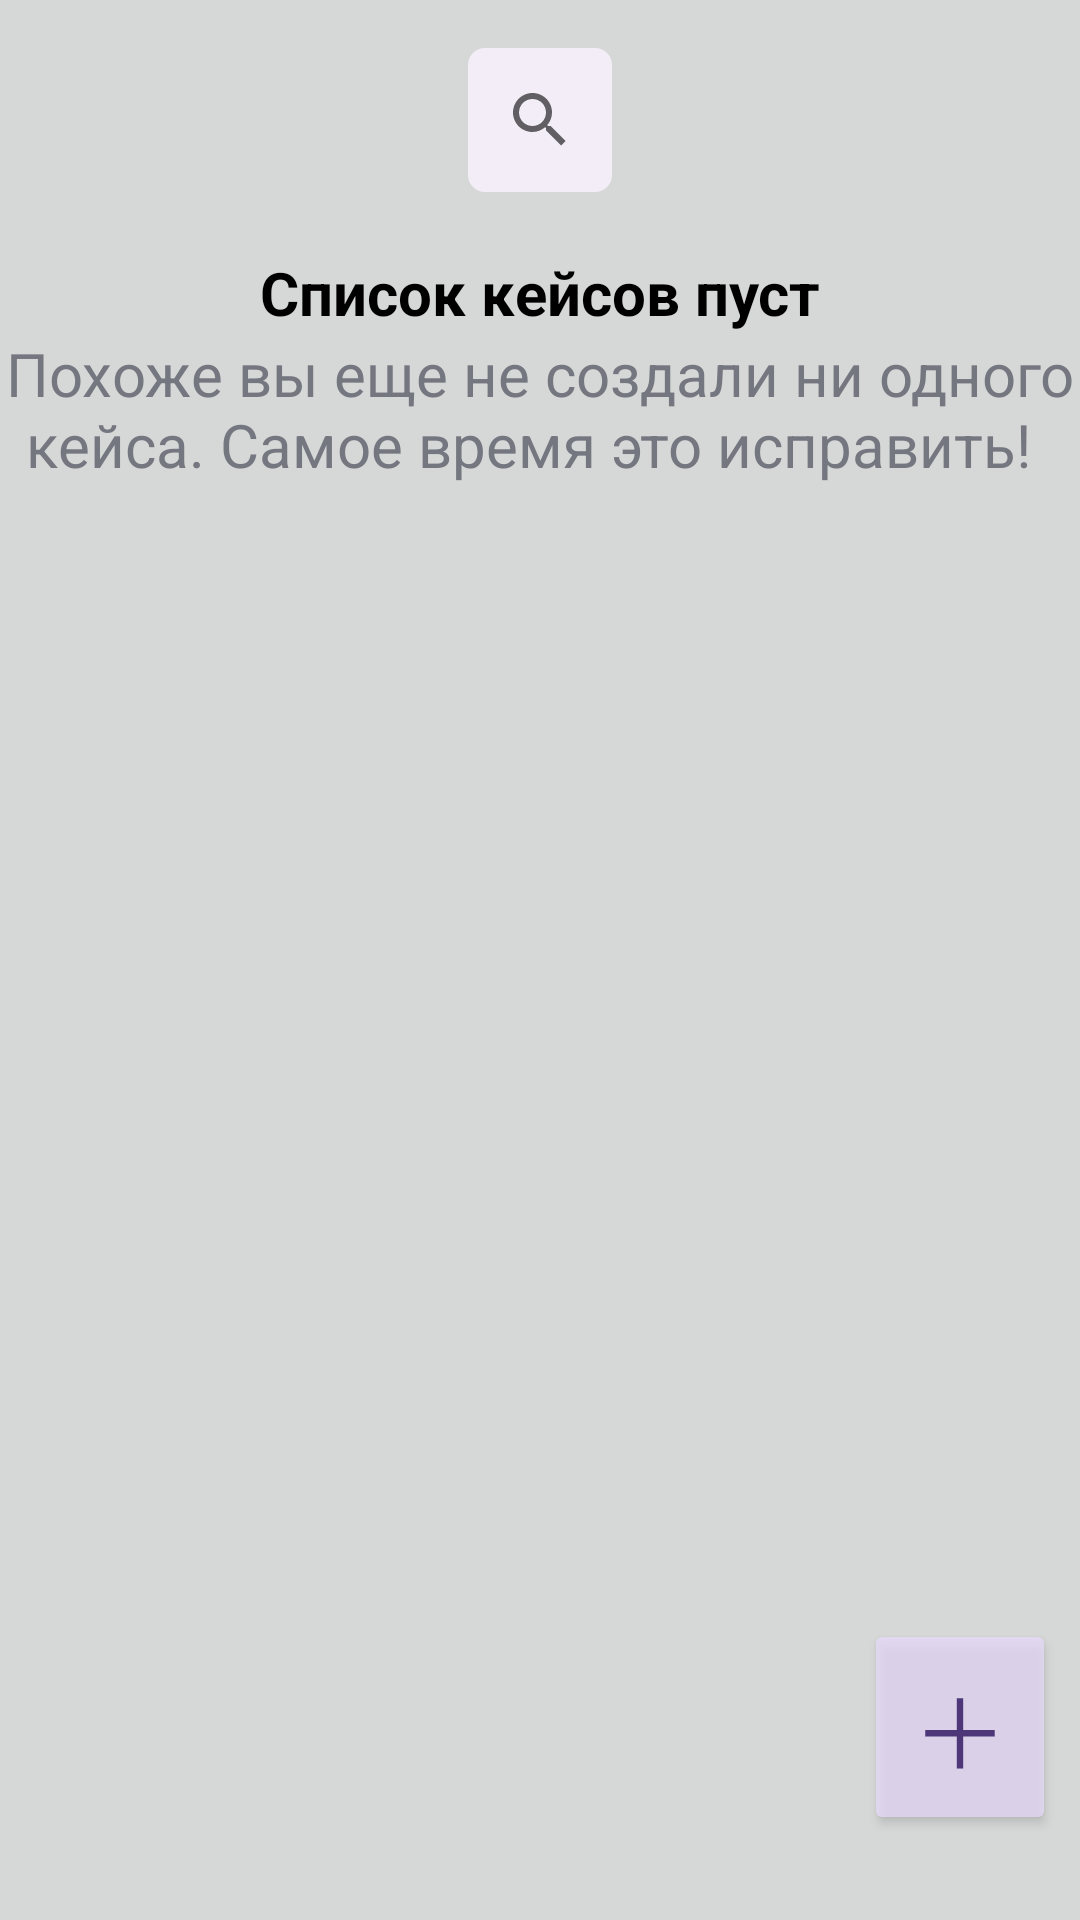

Here is an Android app screen rendered from its layout file. Give the layout XML and the strings, colors and styles it references.
<!-- AndroidManifest.xml: application theme Theme.CaseHub -->
<!-- res/layout/fragment_published_bar.xml -->
<?xml version="1.0" encoding="utf-8"?>
<androidx.constraintlayout.widget.ConstraintLayout xmlns:android="http://schemas.android.com/apk/res/android"
    xmlns:app="http://schemas.android.com/apk/res-auto"
    xmlns:tools="http://schemas.android.com/tools"
    android:layout_width="match_parent"
    android:layout_height="match_parent"

    android:background="@color/ui_back_color">


    <androidx.appcompat.widget.SearchView
        android:id="@+id/search_view_workshop"
        style="@style/CustomSearchView"
        android:layout_width="wrap_content"
        android:layout_height="wrap_content"
        android:layout_margin="@dimen/layout_margin_small_16dp"
        android:background="@drawable/rounded_search_background"
        android:iconifiedByDefault="false"
        android:queryHint="@string/searcher_case_hub"
        app:layout_constraintEnd_toEndOf="parent"
        app:layout_constraintStart_toStartOf="parent"
        app:layout_constraintTop_toTopOf="parent" />

    <LinearLayout
        android:id="@+id/text_empty_warning_workshop"
        android:layout_width="wrap_content"
        android:layout_height="wrap_content"
        android:orientation="vertical"
        android:visibility="visible"
        app:layout_constraintEnd_toEndOf="parent"
        app:layout_constraintStart_toStartOf="parent"
        app:layout_constraintTop_toBottomOf="@id/search_view_workshop">

        <TextView
            android:layout_width="wrap_content"
            android:layout_height="wrap_content"
            android:layout_gravity="center"
            android:layout_marginTop="@dimen/layout_margin_medium_20dp"
            android:text="@string/text_case_empty"
            android:textColor="@color/black"
            android:textSize="@dimen/text_size_medium_20sp"
            android:textStyle="bold">
        </TextView>

        <TextView
            android:layout_width="wrap_content"
            android:layout_height="wrap_content"
            android:layout_gravity="center"
            android:text="@string/text_case_empty_caveat"
            android:textColor="@color/ui_text_color"
            android:textSize="@dimen/text_size_medium_20sp">
        </TextView>

    </LinearLayout>

    <Button
        android:id="@+id/create_case_button"
        android:layout_width="@dimen/medium_width_64dp"
        android:layout_height="@dimen/medium_height_72dp"
        android:layout_marginEnd="@dimen/layout_margin_small_8dp"
        android:text="@string/text_content_plus"
        android:textSize="@dimen/text_size_large_32sp"
        android:textStyle="normal"
        android:fontFamily="sans-serif-thin"

        app:layout_constraintBottom_toBottomOf="parent"
        app:layout_constraintEnd_toEndOf="parent"
        app:layout_constraintTop_toTopOf="parent"
        app:layout_constraintVertical_bias="0.95"
        android:gravity="center"
        android:alpha="0.7"
        android:elevation="@dimen/elevation_12dp"
        android:textColor="@color/text_create_button_color"
        style="@style/button_customST_create_case">
    </Button>



</androidx.constraintlayout.widget.ConstraintLayout>
<!-- resources referenced by this layout -->
<resources>
  <color name="black">#FF000000</color>
  <color name="text_create_button_color">#21005D</color>
  <color name="ui_back_color">#d6d7d7</color>
  <color name="ui_text_color">#74777F</color>
  <dimen name="elevation_12dp">12dp</dimen>
  <dimen name="layout_margin_medium_20dp">20dp</dimen>
  <dimen name="layout_margin_small_16dp">16dp</dimen>
  <dimen name="layout_margin_small_8dp">8dp</dimen>
  <dimen name="medium_height_72dp">72dp</dimen>
  <dimen name="medium_width_64dp">64dp</dimen>
  <dimen name="text_size_large_32sp">32sp</dimen>
  <dimen name="text_size_medium_20sp">20sp</dimen>
  <!-- drawable rounded_search_background (drawable) -->
  <?xml version="1.0" encoding="utf-8"?>
  <shape xmlns:android="http://schemas.android.com/apk/res/android"
      android:shape="rectangle">
      <solid android:color="#F3EDF7"/>
      <stroke android:width="1.2dp" android:color="#F3EDF7"/>
      <corners android:radius="5dp"/>
  </shape>
  <string name="searcher_case_hub">Поиск по кейсам…</string>
  <string name="text_case_empty">Список кейсов пуст</string>
  <string name="text_case_empty_caveat">Похоже вы еще не создали ни одного\n \tкейса. Самое время это исправить!</string>
  <string name="text_content_plus">＋</string>
  <style name="CustomSearchView" parent="Widget.AppCompat.SearchView">
          <item name="queryBackground">@color/ui_toolbar_back</item>
          <item name="android:textColor">@color/ui_text_color</item>
          <item name="android:textColorHint">@color/ui_text_color</item>
          <item name="android:textSize">15sp</item>
      </style>
  <style name="button_customST_create_case" parent="ThemeOverlay.AppCompat">
          <item name="backgroundTint">@color/create_button_color</item>
          <item name="cornerRadius">14sp</item>
      </style>
  <style name="Theme.CaseHub" parent="Theme.MaterialComponents.DayNight.NoActionBar" />
  <color name="ui_toolbar_back">#F3EDF7</color>
  <color name="create_button_color">#EADDFF</color>
</resources>
